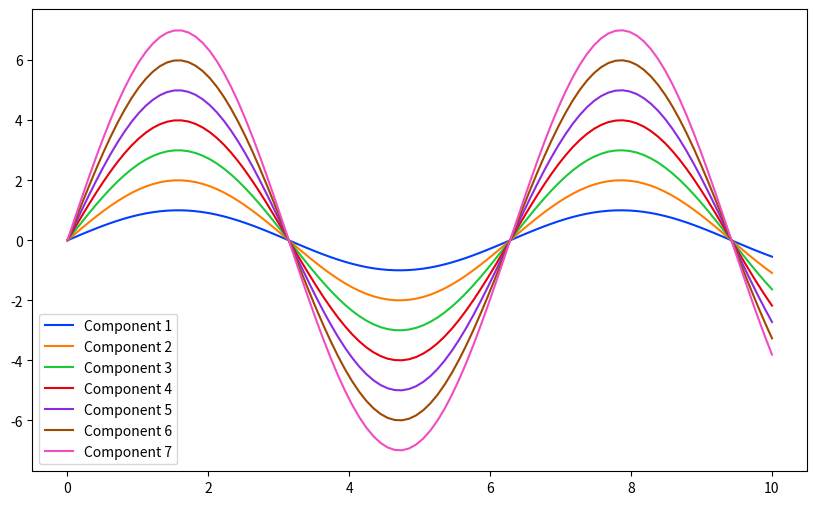

Recreate this plot in Python.
import matplotlib.pyplot as plt
import numpy as np
import seaborn as sns

# Example data
x = np.linspace(0, 10, 100)
y_components = [np.sin(x) * (i+1) for i in range(7)]

# Define a list of 7 distinct colors
#colors = ['red', 'green', 'blue', 'purple', 'orange', 'brown', 'pink']
#colors = ['red', 'green', 'blue', 'c', 'm', 'lime', 'darkorange']
colors = sns.color_palette('bright', 7)

# Create the plot and assign each component a different color
plt.figure(figsize=(10, 6))
for i, y in enumerate(y_components):
    plt.plot(x, y, color=colors[i], label=f'Component {i+1}')

# Add a legend to the plot
plt.legend()

# Display the plot
plt.show()
